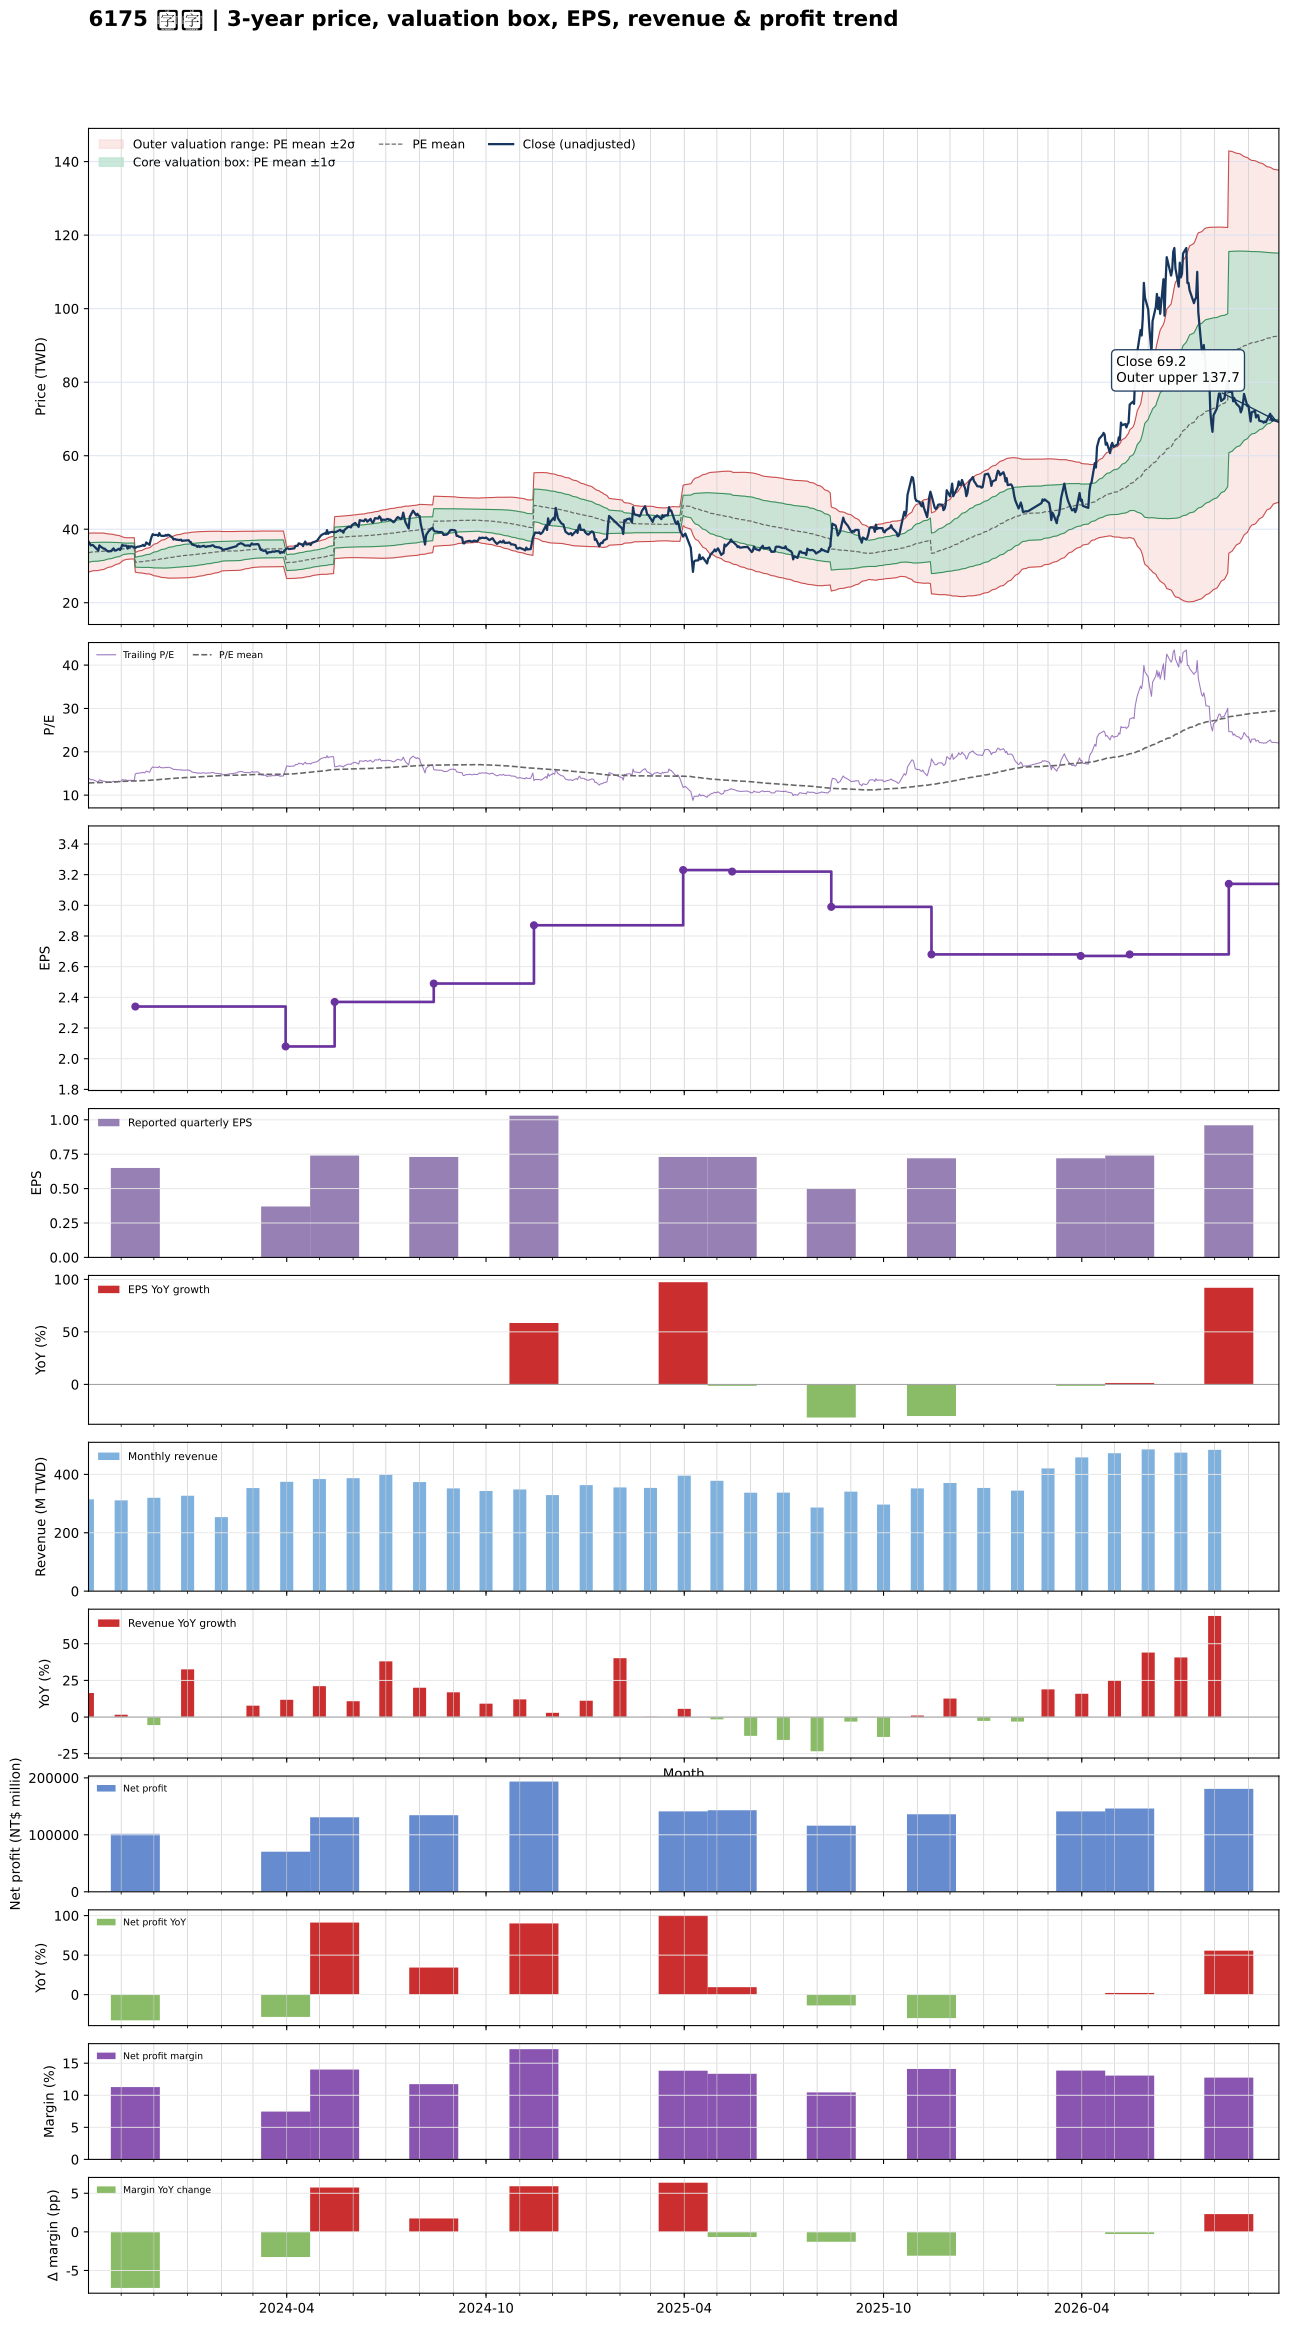

The file beside this chart, header and first rows:
date, close, available_date, period_end, eps, ttm_eps, pe, pe_mean, pe_std, price_m2, price_m1, price_mean, price_p1, price_p2, forward_eps, forward_pe, forward_pe_mean, forward_pe_std, forward_price_m2, forward_price_m1, forward_price_mean, forward_price_p1, forward_price_p2
2023-10-02, 36.65, 2023-08-14, 2023-06-30, 0.61, 2.63, 13.94, 12.79, 1.003, 28.36, 31, 33.64, 36.27, 38.91, , , , , , , , , 
2023-10-03, 36.2, 2023-08-14, 2023-06-30, 0.61, 2.63, 13.76, 12.81, 0.9956, 28.46, 31.07, 33.69, 36.31, 38.93, , , , , , , , , 
2023-10-04, 35.6, 2023-08-14, 2023-06-30, 0.61, 2.63, 13.54, 12.83, 0.9901, 28.53, 31.13, 33.74, 36.34, 38.95, , , , , , , , , 
2023-10-05, 35.7, 2023-08-14, 2023-06-30, 0.61, 2.63, 13.57, 12.85, 0.9842, 28.61, 31.2, 33.78, 36.37, 38.96, , , , , , , , , 
2023-10-06, 35.7, 2023-08-14, 2023-06-30, 0.61, 2.63, 13.57, 12.86, 0.9769, 28.69, 31.26, 33.83, 36.4, 38.97, , , , , , , , , 
2023-10-11, 34.2, 2023-08-14, 2023-06-30, 0.61, 2.63, 13, 12.88, 0.9701, 28.76, 31.31, 33.86, 36.41, 38.97, , , , , , , , , 
2023-10-12, 35.6, 2023-08-14, 2023-06-30, 0.61, 2.63, 13.54, 12.89, 0.9637, 28.84, 31.37, 33.91, 36.44, 38.98, , , , , , , , , 
2023-10-13, 35.3, 2023-08-14, 2023-06-30, 0.61, 2.63, 13.42, 12.91, 0.9535, 28.94, 31.45, 33.95, 36.46, 38.97, , , , , , , , , 
2023-10-16, 34.7, 2023-08-14, 2023-06-30, 0.61, 2.63, 13.19, 12.93, 0.9409, 29.05, 31.52, 34, 36.47, 38.95, , , , , , , , , 
2023-10-17, 34.7, 2023-08-14, 2023-06-30, 0.61, 2.63, 13.19, 12.95, 0.9232, 29.19, 31.62, 34.05, 36.48, 38.9, , , , , , , , , 
2023-10-18, 34.35, 2023-08-14, 2023-06-30, 0.61, 2.63, 13.06, 12.96, 0.9061, 29.33, 31.71, 34.09, 36.47, 38.86, , , , , , , , , 
2023-10-19, 34.15, 2023-08-14, 2023-06-30, 0.61, 2.63, 12.98, 12.98, 0.8836, 29.49, 31.82, 34.14, 36.46, 38.79, , , , , , , , , 
2023-10-20, 33.95, 2023-08-14, 2023-06-30, 0.61, 2.63, 12.91, 13, 0.8645, 29.64, 31.91, 34.18, 36.46, 38.73, , , , , , , , , 
2023-10-23, 34.05, 2023-08-14, 2023-06-30, 0.61, 2.63, 12.95, 13.01, 0.8452, 29.78, 32, 34.22, 36.45, 38.67, , , , , , , , , 
2023-10-24, 34.5, 2023-08-14, 2023-06-30, 0.61, 2.63, 13.12, 13.03, 0.8282, 29.91, 32.09, 34.27, 36.44, 38.62, , , , , , , , , 
2023-10-25, 34.8, 2023-08-14, 2023-06-30, 0.61, 2.63, 13.23, 13.05, 0.809, 30.06, 32.19, 34.31, 36.44, 38.57, , , , , , , , , 
2023-10-26, 34.2, 2023-08-14, 2023-06-30, 0.61, 2.63, 13, 13.06, 0.7853, 30.23, 32.29, 34.36, 36.42, 38.49, , , , , , , , , 
2023-10-27, 34.2, 2023-08-14, 2023-06-30, 0.61, 2.63, 13, 13.08, 0.7585, 30.42, 32.41, 34.41, 36.4, 38.4, , , , , , , , , 
2023-10-30, 34.7, 2023-08-14, 2023-06-30, 0.61, 2.63, 13.19, 13.1, 0.731, 30.61, 32.53, 34.46, 36.38, 38.3, , , , , , , , , 
2023-10-31, 34.35, 2023-08-14, 2023-06-30, 0.61, 2.63, 13.06, 13.12, 0.6995, 30.83, 32.67, 34.51, 36.35, 38.19, , , , , , , , , 
2023-11-01, 34.95, 2023-08-14, 2023-06-30, 0.61, 2.63, 13.29, 13.14, 0.6626, 31.08, 32.82, 34.56, 36.31, 38.05, , , , , , , , , 
2023-11-02, 35.75, 2023-08-14, 2023-06-30, 0.61, 2.63, 13.59, 13.16, 0.6312, 31.3, 32.96, 34.62, 36.28, 37.94, , , , , , , , , 
2023-11-03, 35.55, 2023-08-14, 2023-06-30, 0.61, 2.63, 13.52, 13.19, 0.5968, 31.54, 33.11, 34.68, 36.25, 37.82, , , , , , , , , 
2023-11-06, 35.5, 2023-08-14, 2023-06-30, 0.61, 2.63, 13.5, 13.21, 0.5585, 31.8, 33.27, 34.74, 36.21, 37.67, , , , , , , , , 
2023-11-07, 34.75, 2023-08-14, 2023-06-30, 0.61, 2.63, 13.21, 13.21, 0.5548, 31.83, 33.29, 34.75, 36.21, 37.67, , , , , , , , , 
2023-11-08, 35.4, 2023-08-14, 2023-06-30, 0.61, 2.63, 13.46, 13.22, 0.5519, 31.87, 33.32, 34.77, 36.22, 37.68, , , , , , , , , 
2023-11-09, 35.2, 2023-08-14, 2023-06-30, 0.61, 2.63, 13.38, 13.23, 0.5497, 31.9, 33.34, 34.79, 36.23, 37.68, , , , , , , , , 
2023-11-10, 35.35, 2023-08-14, 2023-06-30, 0.61, 2.63, 13.44, 13.23, 0.55, 31.9, 33.35, 34.79, 36.24, 37.69, , , , , , , , , 
2023-11-13, 35.2, 2023-08-14, 2023-06-30, 0.61, 2.63, 13.38, 13.23, 0.5496, 31.91, 33.36, 34.8, 36.25, 37.69, , , , , , , , , 
2023-11-14, 34.9, 2023-11-14, 2023-09-30, 0.65, 2.34, 14.91, 13.25, 0.5703, 28.33, 29.67, 31, 32.34, 33.67, , , , , , , , , 
2023-11-15, 35.1, 2023-11-14, 2023-09-30, 0.65, 2.34, 15, 13.27, 0.592, 28.27, 29.66, 31.04, 32.43, 33.81, , , , , , , , , 
2023-11-16, 35.25, 2023-11-14, 2023-09-30, 0.65, 2.34, 15.06, 13.28, 0.614, 28.21, 29.64, 31.08, 32.52, 33.95, , , , , , , , , 
2023-11-17, 35.25, 2023-11-14, 2023-09-30, 0.65, 2.34, 15.06, 13.3, 0.635, 28.15, 29.63, 31.12, 32.6, 34.09, , , , , , , , , 
2023-11-20, 35.5, 2023-11-14, 2023-09-30, 0.65, 2.34, 15.17, 13.32, 0.6566, 28.09, 29.62, 31.16, 32.7, 34.23, , , , , , , , , 
2023-11-21, 35.75, 2023-11-14, 2023-09-30, 0.65, 2.34, 15.28, 13.34, 0.6797, 28.03, 29.62, 31.21, 32.8, 34.39, , , , , , , , , 
2023-11-22, 35.45, 2023-11-14, 2023-09-30, 0.65, 2.34, 15.15, 13.36, 0.6976, 27.99, 29.62, 31.25, 32.89, 34.52, , , , , , , , , 
2023-11-23, 35.6, 2023-11-14, 2023-09-30, 0.65, 2.34, 15.21, 13.38, 0.7164, 27.95, 29.62, 31.3, 32.97, 34.65, , , , , , , , , 
2023-11-24, 36.4, 2023-11-14, 2023-09-30, 0.65, 2.34, 15.56, 13.4, 0.7425, 27.87, 29.61, 31.35, 33.09, 34.82, , , , , , , , , 
2023-11-27, 35.75, 2023-11-14, 2023-09-30, 0.65, 2.34, 15.28, 13.42, 0.7614, 27.83, 29.61, 31.39, 33.17, 34.96, , , , , , , , , 
2023-11-28, 37, 2023-11-14, 2023-09-30, 0.65, 2.34, 15.81, 13.44, 0.7915, 27.74, 29.59, 31.45, 33.3, 35.15, , , , , , , , , 
2023-11-29, 38, 2023-11-14, 2023-09-30, 0.65, 2.34, 16.24, 13.47, 0.8304, 27.62, 29.57, 31.51, 33.45, 35.4, , , , , , , , , 
2023-11-30, 38.65, 2023-11-14, 2023-09-30, 0.65, 2.34, 16.52, 13.49, 0.8758, 27.47, 29.52, 31.57, 33.62, 35.67, , , , , , , , , 
2023-12-01, 38.45, 2023-11-14, 2023-09-30, 0.65, 2.34, 16.43, 13.52, 0.9156, 27.35, 29.49, 31.63, 33.78, 35.92, , , , , , , , , 
2023-12-04, 38.45, 2023-11-14, 2023-09-30, 0.65, 2.34, 16.43, 13.54, 0.9532, 27.23, 29.46, 31.69, 33.92, 36.16, , , , , , , , , 
2023-12-05, 38.2, 2023-11-14, 2023-09-30, 0.65, 2.34, 16.32, 13.57, 0.9849, 27.15, 29.45, 31.76, 34.06, 36.37, , , , , , , , , 
2023-12-06, 38.95, 2023-11-14, 2023-09-30, 0.65, 2.34, 16.65, 13.6, 1.023, 27.04, 29.44, 31.83, 34.22, 36.62, , , , , , , , , 
2023-12-07, 38.35, 2023-11-14, 2023-09-30, 0.65, 2.34, 16.39, 13.63, 1.052, 26.97, 29.43, 31.9, 34.36, 36.82, , , , , , , , , 
2023-12-08, 38.2, 2023-11-14, 2023-09-30, 0.65, 2.34, 16.32, 13.66, 1.079, 26.91, 29.43, 31.96, 34.49, 37.01, , , , , , , , , 
2023-12-11, 38.2, 2023-11-14, 2023-09-30, 0.65, 2.34, 16.32, 13.68, 1.105, 26.85, 29.44, 32.02, 34.61, 37.19, , , , , , , , , 
2023-12-12, 38.45, 2023-11-14, 2023-09-30, 0.65, 2.34, 16.43, 13.71, 1.132, 26.79, 29.44, 32.09, 34.74, 37.38, , , , , , , , , 
2023-12-13, 38.25, 2023-11-14, 2023-09-30, 0.65, 2.34, 16.35, 13.74, 1.154, 26.76, 29.46, 32.16, 34.86, 37.56, , , , , , , , , 
2023-12-14, 38.5, 2023-11-14, 2023-09-30, 0.65, 2.34, 16.45, 13.77, 1.178, 26.71, 29.47, 32.23, 34.98, 37.74, , , , , , , , , 
2023-12-15, 38.4, 2023-11-14, 2023-09-30, 0.65, 2.34, 16.41, 13.8, 1.199, 26.69, 29.49, 32.3, 35.1, 37.91, , , , , , , , , 
2023-12-18, 37.75, 2023-11-14, 2023-09-30, 0.65, 2.34, 16.13, 13.83, 1.212, 26.69, 29.53, 32.36, 35.2, 38.04, , , , , , , , , 
2023-12-19, 37.2, 2023-11-14, 2023-09-30, 0.65, 2.34, 15.9, 13.86, 1.222, 26.71, 29.57, 32.43, 35.29, 38.15, , , , , , , , , 
2023-12-20, 37.35, 2023-11-14, 2023-09-30, 0.65, 2.34, 15.96, 13.88, 1.234, 26.71, 29.6, 32.49, 35.37, 38.26, , , , , , , , , 
2023-12-21, 37.25, 2023-11-14, 2023-09-30, 0.65, 2.34, 15.92, 13.91, 1.244, 26.72, 29.63, 32.55, 35.46, 38.37, , , , , , , , , 
2023-12-22, 37.15, 2023-11-14, 2023-09-30, 0.65, 2.34, 15.88, 13.93, 1.254, 26.74, 29.67, 32.6, 35.54, 38.47, , , , , , , , , 
2023-12-25, 37.05, 2023-11-14, 2023-09-30, 0.65, 2.34, 15.83, 13.95, 1.264, 26.74, 29.7, 32.65, 35.61, 38.57, , , , , , , , , 
2023-12-26, 37.15, 2023-11-14, 2023-09-30, 0.65, 2.34, 15.88, 13.98, 1.274, 26.74, 29.73, 32.71, 35.69, 38.67, , , , , , , , , 
... 666 more rows
